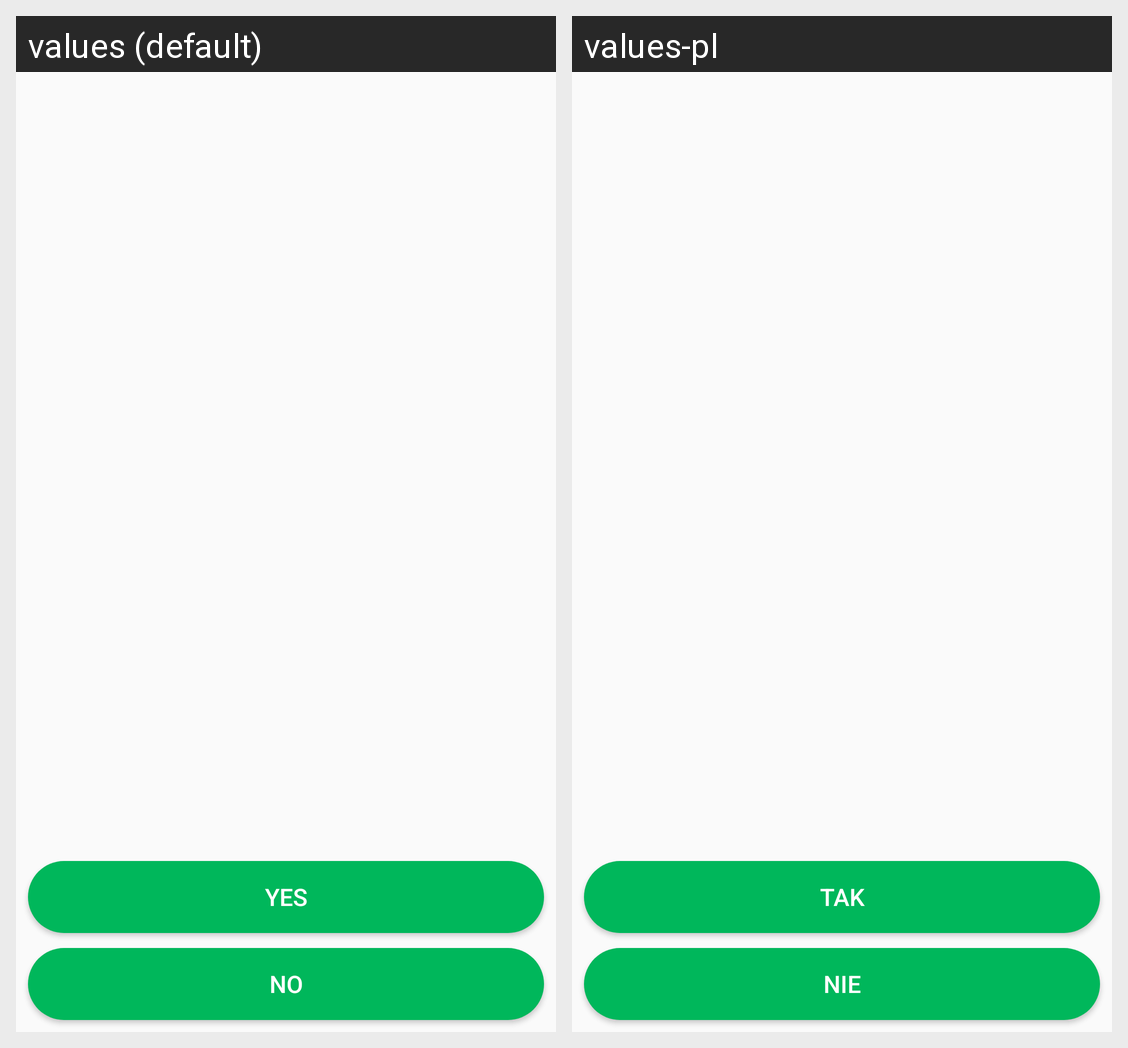

The Android screen above is rendered under two locales of the same app. Produce the string resources it draws, with the default and per-locale values.
Android screen res/layout/dialog_yesno.xml rendered under 2 locales, left to right: values (default), values-pl. Device: Nexus 5 (rendered at 1080×1920; each locale shown at half size, 540×960, under a caption strip naming it); theme theme_light.
Strings drawn on this screen, with the default value and each locale's value (text and hints the layout hard-codes, and strings that could not be matched under every locale, appear in the picture but are not listed):

yes
  values: Yes
  values-pl: Tak

no
  values: No
  values-pl: Nie
